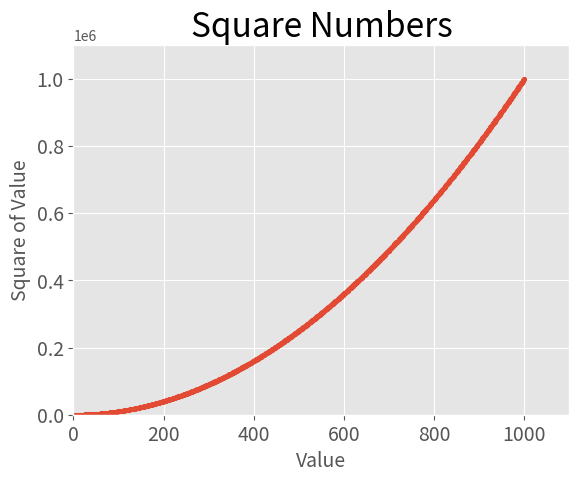

Python code for this plot:
import matplotlib.pyplot as plt


x_values = list(range(1, 1001))
y_values = [x**2 for x in x_values]

plt.style.use('ggplot')
fig, ax = plt.subplots()
ax.scatter(x_values, y_values, s=10)

# Назначение заголовка диаграммы и меток осей.
ax.set_title("Square Numbers", fontsize=24)
ax.set_xlabel("Value", fontsize=14)
ax.set_ylabel("Square of Value", fontsize=14)

# Назначение шрифта делений на осях.
ax.tick_params(axis='both', labelsize=14)

# Назначение диапазона для каждой оси.
ax.axis([0, 1100, 0, 1100000])

plt.show()
